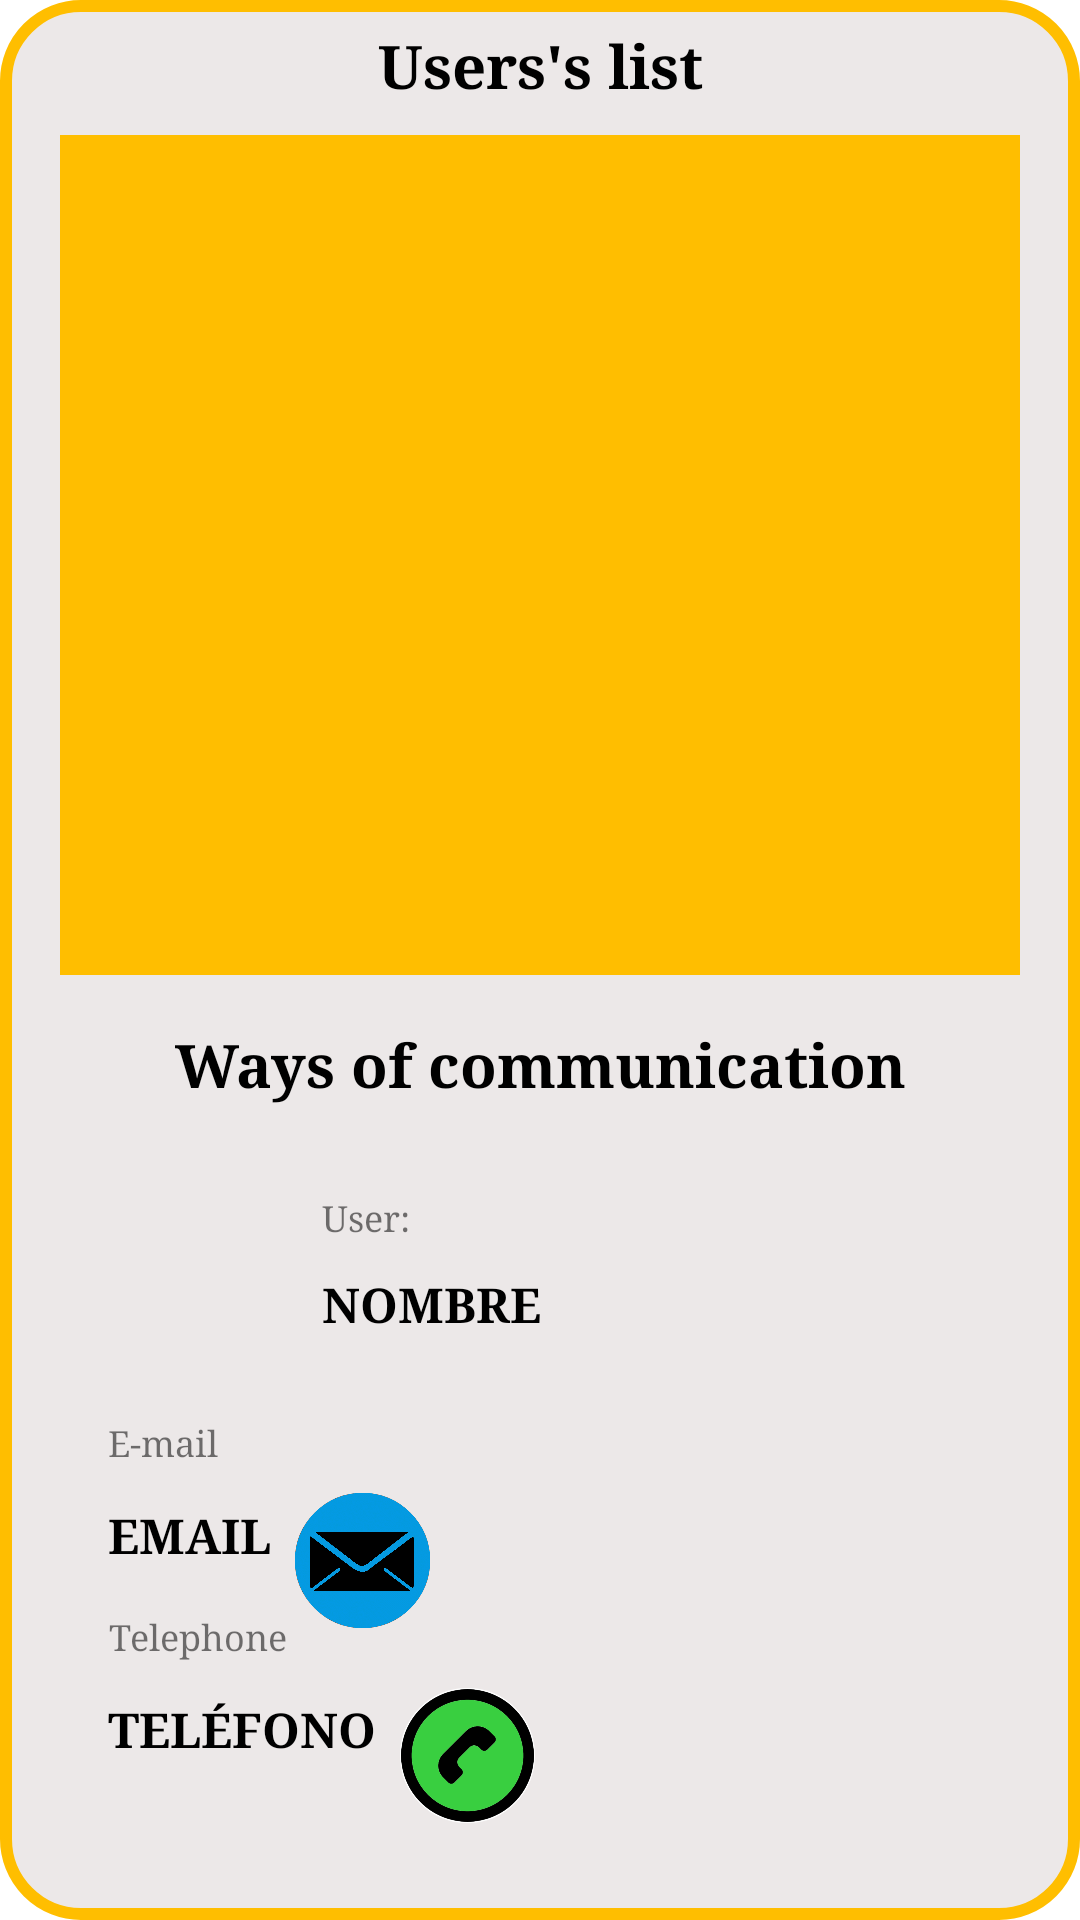

This screen was rendered from an Android layout file. Write that file and the resources it references.
<!-- AndroidManifest.xml: application theme AppTheme -->
<!-- res/layout/activity_pop_com.xml -->
<?xml version="1.0" encoding="utf-8"?>
<androidx.constraintlayout.widget.ConstraintLayout xmlns:android="http://schemas.android.com/apk/res/android"
    xmlns:app="http://schemas.android.com/apk/res-auto"
    xmlns:tools="http://schemas.android.com/tools"
    android:layout_width="match_parent"
    android:layout_height="match_parent"
    android:paddingBottom="20dp"
    android:paddingLeft="20dp"
    android:paddingRight="20dp"
    android:background="@drawable/pop_reset"
    tools:context="com.maipetsfct.popups.Pop_com">

    <TextView
        android:id="@+id/ususReg"
        android:layout_width="match_parent"
        android:layout_height="30dp"
        android:layout_alignParentTop="true"
        android:layout_margin="5dp"
        android:gravity="center"
        android:text="@string/usersList"
        android:textColor="#000"
        android:textSize="20dp"
        android:textStyle="bold"
        android:typeface="serif"
        app:layout_constraintEnd_toEndOf="parent"
        app:layout_constraintStart_toStartOf="parent"
        app:layout_constraintTop_toTopOf="parent" />

    <androidx.recyclerview.widget.RecyclerView
        android:id="@+id/listUsus"
        android:layout_width="match_parent"
        android:layout_height="280dp"
        android:scrollbars="vertical"
        android:background="@color/colorBack"
        app:layout_constraintBottom_toBottomOf="parent"
        app:layout_constraintEnd_toEndOf="parent"
        app:layout_constraintHorizontal_bias="0.333"
        app:layout_constraintStart_toStartOf="parent"
        app:layout_constraintTop_toBottomOf="@+id/ususReg"
        app:layout_constraintVertical_bias="0.026" />


    <TextView
        android:id="@+id/datosUsu"
        android:layout_width="match_parent"
        android:layout_height="30dp"
        android:layout_alignParentTop="true"
        android:layout_margin="15dp"
        android:layout_marginTop="40dp"
        android:gravity="center"
        android:text="@string/usuCom"
        android:textColor="#000"
        android:textSize="20dp"
        android:textStyle="bold"
        android:typeface="serif"
        app:layout_constraintTop_toBottomOf="@+id/listUsus"
        tools:layout_editor_absoluteX="36dp" />

    <ImageView
        android:id="@+id/imgUsu"
        android:layout_width="60dp"
        android:layout_height="70dp"
        android:layout_margin="5dp"
        android:layout_marginTop="32dp"
        android:scaleType="centerCrop"
        android:src="@drawable/profile"
        app:layout_constraintEnd_toEndOf="parent"
        app:layout_constraintHorizontal_bias="0.025"
        app:layout_constraintStart_toStartOf="parent"
        app:layout_constraintTop_toBottomOf="@+id/datosUsu" />

    <TextView
        android:id="@+id/nombreUsu"
        android:layout_width="wrap_content"
        android:layout_height="wrap_content"
        android:layout_alignParentTop="true"
        android:layout_marginStart="16dp"
        android:layout_marginTop="28dp"
        android:gravity="right"
        android:text="@string/user"
        android:textSize="12dp"
        android:typeface="serif"
        app:layout_constraintStart_toEndOf="@+id/imgUsu"
        app:layout_constraintTop_toBottomOf="@+id/datosUsu" />

    <TextView
        android:id="@+id/nombreRUsu"
        android:layout_width="wrap_content"
        android:layout_height="wrap_content"
        android:layout_alignParentTop="true"
        android:layout_marginStart="16dp"
        android:layout_marginTop="10dp"
        android:gravity="left"
        android:text="Nombre"
        android:textAllCaps="true"
        android:textColor="#000"
        android:textSize="16dp"
        android:textStyle="bold"
        android:typeface="serif"
        app:layout_constraintStart_toEndOf="@+id/imgUsu"
        app:layout_constraintTop_toBottomOf="@+id/nombreUsu" />

    <TextView
        android:id="@+id/emailUsu"
        android:layout_width="wrap_content"
        android:layout_height="wrap_content"
        android:layout_alignParentTop="true"
        android:layout_marginStart="16dp"
        android:layout_marginTop="28dp"
        android:gravity="right"
        android:text="@string/email"
        android:textSize="12dp"
        android:typeface="serif"
        app:layout_constraintStart_toStartOf="parent"
        app:layout_constraintTop_toBottomOf="@+id/imgUsu" />

    <TextView
        android:id="@+id/emailMUsu"
        android:layout_width="wrap_content"
        android:layout_height="wrap_content"
        android:layout_alignParentTop="true"
        android:layout_marginStart="16dp"
        android:layout_marginTop="12dp"
        android:gravity="left"
        android:text="Email"
        android:textAllCaps="true"
        android:textColor="#000"
        android:textSize="16dp"
        android:textStyle="bold"
        android:typeface="serif"
        app:layout_constraintStart_toStartOf="parent"
        app:layout_constraintTop_toBottomOf="@+id/emailUsu" />

    <TextView
        android:id="@+id/teleUsu"
        android:layout_width="wrap_content"
        android:layout_height="wrap_content"
        android:layout_alignParentTop="true"
        android:layout_marginTop="15dp"
        android:layout_marginStart="16dp"
        android:gravity="right"
        android:text="@string/telef"
        android:textSize="12dp"
        android:typeface="serif"
        app:layout_constraintStart_toStartOf="parent"
        app:layout_constraintTop_toBottomOf="@+id/emailMUsu" />

    <TextView
        android:id="@+id/teleMUsu"
        android:layout_width="wrap_content"
        android:layout_height="wrap_content"
        android:layout_alignParentTop="true"
        android:layout_marginStart="16dp"
        android:layout_marginTop="12dp"
        android:gravity="left"
        android:text="Teléfono"
        android:textAllCaps="true"
        android:textColor="#000"
        android:textSize="16dp"
        android:textStyle="bold"
        android:typeface="serif"
        app:layout_constraintStart_toStartOf="parent"
        app:layout_constraintTop_toBottomOf="@+id/teleUsu" />

    <ImageButton
        android:id="@+id/botonMail"
        android:layout_width="45dp"
        android:layout_height="45dp"
        android:layout_marginStart="8dp"
        android:layout_marginTop="52dp"
        android:background="@drawable/button_mail"
        android:backgroundTint="#000"
        android:scaleType="centerCrop"
        android:src="@drawable/mail"
        app:layout_constraintStart_toEndOf="@+id/emailMUsu"
        app:layout_constraintTop_toBottomOf="@+id/nombreRUsu" />

    <ImageButton
        android:id="@+id/botonLlamada"
        android:layout_width="45dp"
        android:layout_height="45dp"
        android:layout_marginStart="8dp"
        android:layout_marginTop="40dp"
        android:background="@drawable/button_call"
        android:scaleType="fitXY"
        android:src="@drawable/tel"
        app:layout_constraintStart_toEndOf="@+id/teleMUsu"
        app:layout_constraintTop_toBottomOf="@+id/emailMUsu" />


</androidx.constraintlayout.widget.ConstraintLayout>
<!-- resources referenced by this layout -->
<resources>
  <color name="colorBack">#ffbe00</color>
  <!-- drawable button_call (drawable) -->
  <selector xmlns:android="http://schemas.android.com/apk/res/android" >
      <item >
          <shape android:shape="rectangle"  >
              <corners android:radius="50dip" />
              <stroke android:width="3dip" android:color="#ffffff" />
              <solid android:color="#39CF40" />
  
  
              
  
          </shape>
      </item>
  </selector>
  <!-- drawable button_mail (drawable) -->
  <selector xmlns:android="http://schemas.android.com/apk/res/android" >
      <item >
          <shape android:shape="rectangle"  >
              <corners android:radius="50dip" />
              <stroke android:width="3dip" android:color="#ffffff" />
              <solid android:color="#B71C1C" />
  
  
              
  
          </shape>
      </item>
  </selector>
  <!-- drawable mail: png bitmap (drawable-v24, 210510 bytes) -->
  <!-- drawable pop_reset (drawable) -->
  <?xml version="1.0" encoding="utf-8"?>
  <shape xmlns:android="http://schemas.android.com/apk/res/android">
      <gradient
          android:startColor="#ECE8E8"
          android:endColor="#ECE8E8"
          android:type="linear"
          android:angle="90"/>
      <corners
          android:radius="25dp" />
      <padding
          android:bottom="2dp"
          android:top="2dp"
          android:left="2dp"
          android:right="2dp"/>
      <stroke
          android:width="4dp"
          android:color="@color/colorBack"/>
  
  </shape>
  <!-- drawable tel: png bitmap (drawable-v24, 60407 bytes) -->
  <string name="email">E-mail</string>
  <string name="telef">Telephone</string>
  <string name="user">User:</string>
  <string name="usersList">Users\'s list</string>
  <string name="usuCom">Ways of communication</string>
  <style name="AppTheme" parent="Theme.MaterialComponents.Light.DarkActionBar">
          <item name="colorPrimary">#000000</item>
          <item name="colorPrimaryDark">@color/colorPrimaryDark</item>
          <item name="colorAccent">@color/colorAccent</item>
      </style>
  <color name="colorPrimaryDark">#000</color>
  <color name="colorAccent">#03DAC5</color>
</resources>
